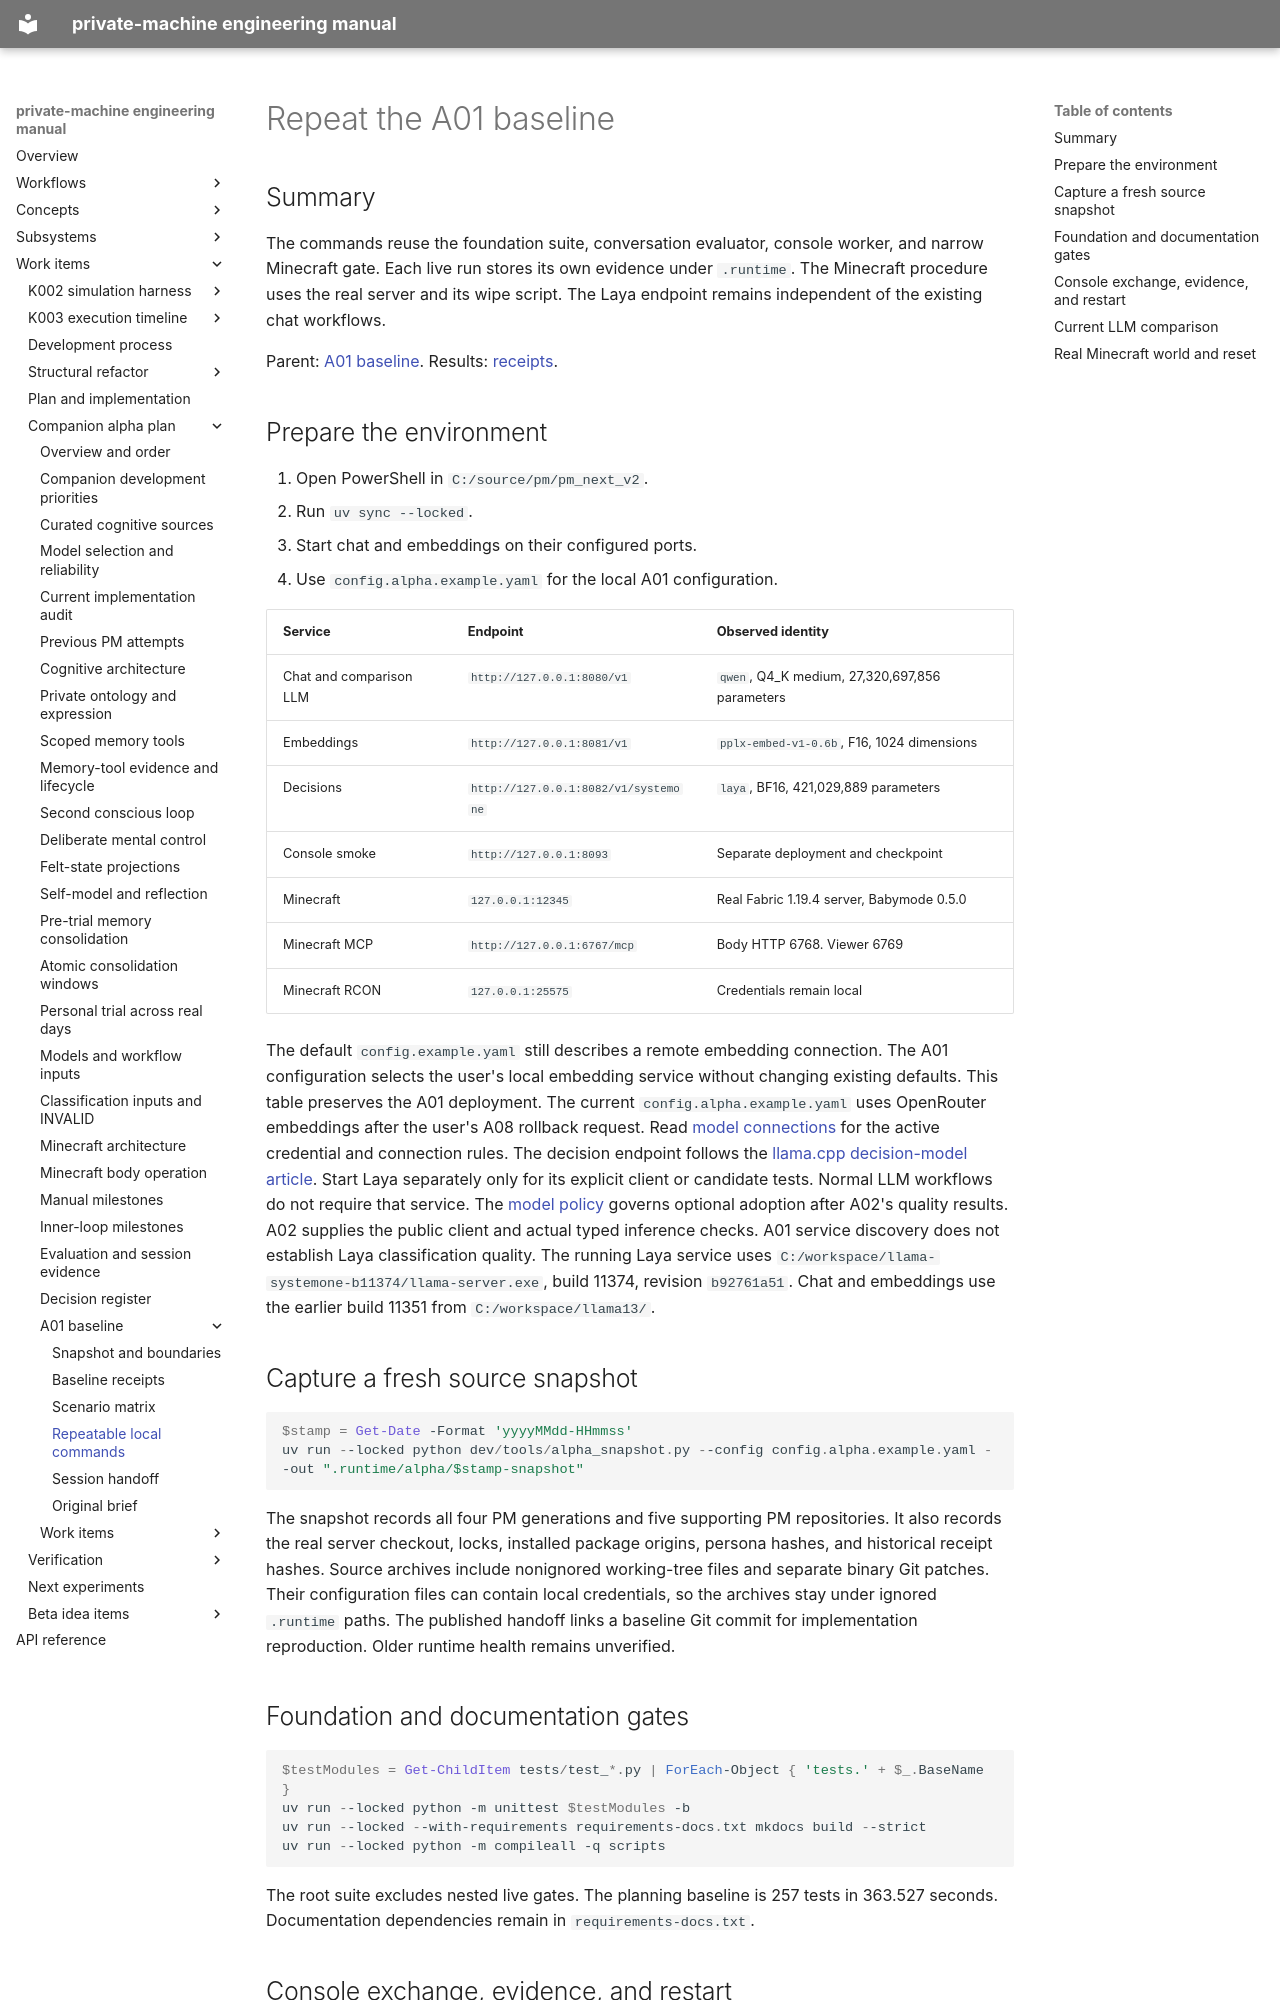

repository: flamingrickpat/private-machine · page: work_items/alpha-plan/baseline/commands.html · generator: mkdocs

# Repeat the A01 baseline

## Summary

The commands reuse the foundation suite, conversation evaluator, console worker, and narrow Minecraft gate.
Each live run stores its own evidence under `.runtime`.
The Minecraft procedure uses the real server and its wipe script.
The Laya endpoint remains independent of the existing chat workflows.

Parent: [A01 baseline](index.md).
Results: [receipts](receipts.md).

## Prepare the environment

1. Open PowerShell in `C:/source/pm/pm_next_v2`.
2. Run `uv sync --locked`.
3. Start chat and embeddings on their configured ports.
4. Use `config.alpha.example.yaml` for the local A01 configuration.

| Service | Endpoint | Observed identity |
| --- | --- | --- |
| Chat and comparison LLM | `http://127.0.0.1:8080/v1` | `qwen`, Q4_K medium, 27,320,697,856 parameters |
| Embeddings | `http://127.0.0.1:8081/v1` | `pplx-embed-v1-0.6b`, F16, 1024 dimensions |
| Decisions | `http://127.0.0.1:8082/v1/systemone` | `laya`, BF16, 421,029,889 parameters |
| Console smoke | `http://127.0.0.1:8093` | Separate deployment and checkpoint |
| Minecraft | `127.0.0.1:12345` | Real Fabric 1.19.4 server, Babymode 0.5.0 |
| Minecraft MCP | `http://127.0.0.1:6767/mcp` | Body HTTP 6768. Viewer 6769 |
| Minecraft RCON | `127.0.0.1:25575` | Credentials remain local |

The default `config.example.yaml` still describes a remote embedding connection.
The A01 configuration selects the user's local embedding service without changing existing defaults.
This table preserves the A01 deployment.
The current `config.alpha.example.yaml` uses OpenRouter embeddings after the user's A08 rollback request.
Read [model connections](../../../models.md) for the active credential and connection rules.
The decision endpoint follows the [llama.cpp decision-model article](https://huggingface.co/blog/ggml-org/decision-models-in-llamacpp).
Start Laya separately only for its explicit client or candidate tests.
Normal LLM workflows do not require that service.
The [model policy](../model-policy.md) governs optional adoption after A02's quality results.
A02 supplies the public client and actual typed inference checks.
A01 service discovery does not establish Laya classification quality.
The running Laya service uses `C:/workspace/llama-systemone-b11374/llama-server.exe`, build 11374, revision `b92761a51`.
Chat and embeddings use the earlier build 11351 from `C:/workspace/llama13/`.

## Capture a fresh source snapshot

```powershell
$stamp = Get-Date -Format 'yyyyMMdd-HHmmss'
uv run --locked python dev/tools/alpha_snapshot.py --config config.alpha.example.yaml --out ".runtime/alpha/$stamp-snapshot"
```

The snapshot records all four PM generations and five supporting PM repositories.
It also records the real server checkout, locks, installed package origins, persona hashes, and historical receipt hashes.
Source archives include nonignored working-tree files and separate binary Git patches.
Their configuration files can contain local credentials, so the archives stay under ignored `.runtime` paths.
The published handoff links a baseline Git commit for implementation reproduction.
Older runtime health remains unverified.

## Foundation and documentation gates

```powershell
$testModules = Get-ChildItem tests/test_*.py | ForEach-Object { 'tests.' + $_.BaseName }
uv run --locked python -m unittest $testModules -b
uv run --locked --with-requirements requirements-docs.txt mkdocs build --strict
uv run --locked python -m compileall -q scripts
```

The root suite excludes nested live gates.
The planning baseline is 257 tests in 363.527 seconds.
Documentation dependencies remain in `requirements-docs.txt`.
